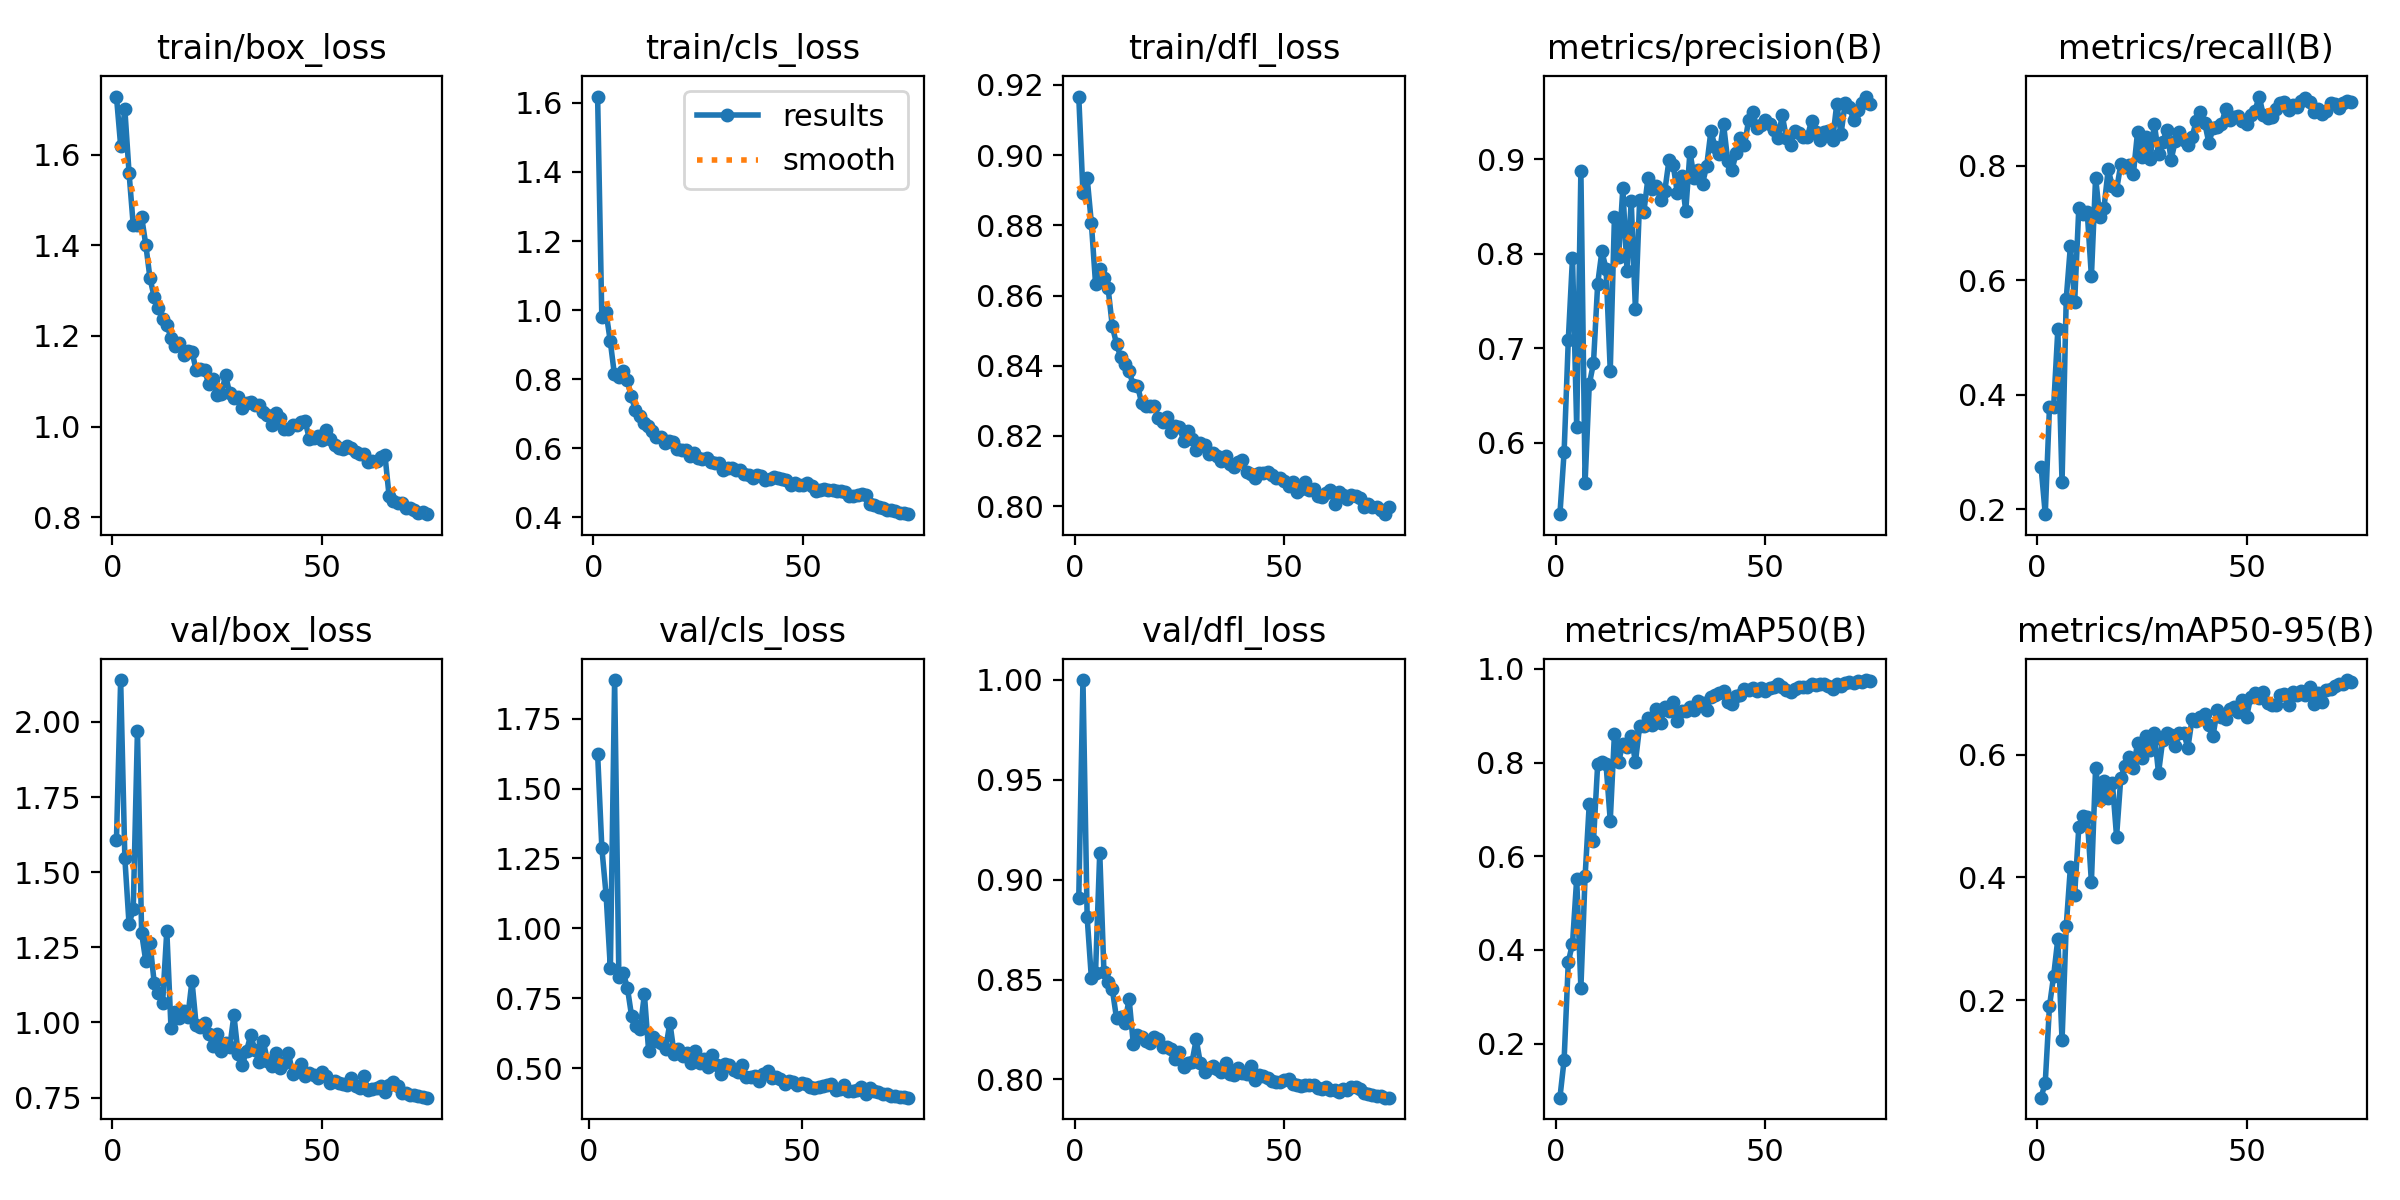

Source data for this figure (header and first rows):
epoch, time, train/box_loss, train/cls_loss, train/dfl_loss, metrics/precision(B), metrics/recall(B), metrics/mAP50(B), metrics/mAP50-95(B), val/box_loss, val/cls_loss, val/dfl_loss, lr/pg0, lr/pg1, lr/pg2
1, 17.96, 1.728, 1.619, 0.9167, 0.5244, 0.2737, 0.08433, 0.04086, 1.608, inf, 0.8906, 0.07037, 0.003292, 0.003292
2, 34.02, 1.619, 0.9804, 0.8892, 0.5901, 0.191, 0.1648, 0.06559, 2.139, 1.625, 0.9999, 0.04029, 0.006538, 0.006538
3, 49.92, 1.7, 0.9939, 0.8935, 0.7089, 0.3777, 0.3745, 0.1897, 1.546, 1.286, 0.8812, 0.01011, 0.009695, 0.009695
4, 65.6, 1.56, 0.9114, 0.8807, 0.7957, 0.379, 0.4131, 0.2397, 1.327, 1.119, 0.8509, 0.009604, 0.009604, 0.009604
5, 81.15, 1.444, 0.8135, 0.8634, 0.6169, 0.514, 0.5521, 0.3, 1.378, 0.8563, 0.8535, 0.009472, 0.009472, 0.009472
6, 96.86, 1.444, 0.8061, 0.8675, 0.8873, 0.247, 0.3189, 0.1347, 1.97, 1.888, 0.9135, 0.00934, 0.00934, 0.00934
7, 112.8, 1.463, 0.8247, 0.8649, 0.5576, 0.5673, 0.5567, 0.321, 1.297, 0.8257, 0.8539, 0.009208, 0.009208, 0.009208
8, 128.1, 1.4, 0.797, 0.862, 0.6618, 0.6601, 0.7123, 0.4173, 1.203, 0.8416, 0.8488, 0.009076, 0.009076, 0.009076
9, 143.3, 1.327, 0.7518, 0.8512, 0.6841, 0.5612, 0.6321, 0.3714, 1.265, 0.7873, 0.8452, 0.008944, 0.008944, 0.008944
10, 158.5, 1.286, 0.7094, 0.8463, 0.7678, 0.7268, 0.7963, 0.482, 1.131, 0.6851, 0.8306, 0.008812, 0.008812, 0.008812
11, 173.8, 1.262, 0.6941, 0.8424, 0.8022, 0.7164, 0.8018, 0.5, 1.097, 0.6505, 0.8311, 0.00868, 0.00868, 0.00868
12, 189.4, 1.237, 0.6735, 0.8404, 0.784, 0.7198, 0.7962, 0.4984, 1.066, 0.6386, 0.8284, 0.008548, 0.008548, 0.008548
13, 204.4, 1.224, 0.6633, 0.8386, 0.6763, 0.6066, 0.6762, 0.3929, 1.305, 0.7638, 0.8404, 0.008416, 0.008416, 0.008416
14, 219.9, 1.196, 0.6488, 0.8344, 0.8387, 0.7789, 0.8618, 0.5789, 0.9818, 0.5606, 0.8177, 0.008284, 0.008284, 0.008284
15, 236, 1.179, 0.6327, 0.8344, 0.7968, 0.7106, 0.802, 0.5269, 1.034, 0.6107, 0.8222, 0.008152, 0.008152, 0.008152
16, 252.1, 1.184, 0.632, 0.8293, 0.8692, 0.7263, 0.84, 0.557, 1.015, 0.5956, 0.8213, 0.00802, 0.00802, 0.00802
17, 268.1, 1.158, 0.6158, 0.8286, 0.7817, 0.7934, 0.8328, 0.529, 1.04, 0.5881, 0.8195, 0.007888, 0.007888, 0.007888
18, 284, 1.166, 0.6196, 0.8285, 0.8553, 0.7642, 0.8562, 0.5544, 1.018, 0.5693, 0.8183, 0.007756, 0.007756, 0.007756
19, 299.8, 1.165, 0.6167, 0.8286, 0.741, 0.7575, 0.8009, 0.4668, 1.138, 0.6624, 0.8214, 0.007624, 0.007624, 0.007624
20, 315, 1.124, 0.5962, 0.8251, 0.8563, 0.8025, 0.8774, 0.562, 0.9912, 0.5505, 0.8201, 0.007492, 0.007492, 0.007492
21, 330.1, 1.127, 0.5939, 0.8239, 0.8438, 0.7973, 0.8773, 0.5823, 0.9845, 0.5682, 0.8163, 0.00736, 0.00736, 0.00736
22, 345.2, 1.126, 0.594, 0.8253, 0.8801, 0.8013, 0.8961, 0.5966, 0.9989, 0.5438, 0.8161, 0.007228, 0.007228, 0.007228
23, 360, 1.093, 0.5766, 0.821, 0.8685, 0.7856, 0.8808, 0.578, 0.9616, 0.5534, 0.8154, 0.007096, 0.007096, 0.007096
24, 376.5, 1.104, 0.5846, 0.8228, 0.8717, 0.8588, 0.9143, 0.619, 0.9224, 0.5185, 0.8104, 0.006964, 0.006964, 0.006964
25, 393.1, 1.071, 0.5722, 0.8226, 0.8569, 0.8151, 0.8854, 0.5944, 0.9627, 0.5615, 0.8137, 0.006832, 0.006832, 0.006832
26, 408.2, 1.072, 0.568, 0.8186, 0.866, 0.8507, 0.9195, 0.6307, 0.9056, 0.517, 0.8065, 0.0067, 0.0067, 0.0067
27, 423.6, 1.113, 0.5706, 0.8214, 0.8987, 0.8119, 0.9093, 0.6087, 0.93, 0.5309, 0.8085, 0.006568, 0.006568, 0.006568
28, 439.3, 1.074, 0.5585, 0.8192, 0.894, 0.8723, 0.9303, 0.6357, 0.9166, 0.5045, 0.8088, 0.006436, 0.006436, 0.006436
29, 454.6, 1.064, 0.5569, 0.816, 0.8637, 0.8213, 0.8888, 0.5704, 1.024, 0.5461, 0.82, 0.006304, 0.006304, 0.006304
30, 469.9, 1.066, 0.5578, 0.818, 0.8816, 0.8413, 0.9097, 0.6239, 0.8953, 0.5126, 0.808, 0.006172, 0.006172, 0.006172
31, 484.8, 1.041, 0.5359, 0.8174, 0.8447, 0.8623, 0.9091, 0.6356, 0.859, 0.4789, 0.8036, 0.00604, 0.00604, 0.00604
32, 499.9, 1.052, 0.5417, 0.8148, 0.9078, 0.8099, 0.918, 0.6318, 0.9045, 0.5144, 0.8059, 0.005908, 0.005908, 0.005908
33, 515.4, 1.055, 0.5424, 0.815, 0.8796, 0.8438, 0.9127, 0.6146, 0.9579, 0.5112, 0.8069, 0.005776, 0.005776, 0.005776
34, 530.5, 1.048, 0.5378, 0.8142, 0.8889, 0.8588, 0.9319, 0.636, 0.9076, 0.492, 0.8053, 0.005644, 0.005644, 0.005644
35, 545.7, 1.048, 0.5349, 0.813, 0.8741, 0.8451, 0.927, 0.6358, 0.8693, 0.4848, 0.8035, 0.005512, 0.005512, 0.005512
36, 560.9, 1.032, 0.5244, 0.8143, 0.893, 0.8356, 0.913, 0.6112, 0.9368, 0.5113, 0.8082, 0.00538, 0.00538, 0.00538
37, 575.9, 1.025, 0.521, 0.812, 0.9297, 0.8505, 0.94, 0.6589, 0.8719, 0.4691, 0.8029, 0.005248, 0.005248, 0.005248
38, 591.5, 1.003, 0.5131, 0.8111, 0.9122, 0.8779, 0.9433, 0.6546, 0.8545, 0.4686, 0.8024, 0.005116, 0.005116, 0.005116
39, 606.6, 1.029, 0.5226, 0.8127, 0.9054, 0.8937, 0.9495, 0.6615, 0.8988, 0.4701, 0.8058, 0.004984, 0.004984, 0.004984
40, 622.3, 1.019, 0.519, 0.8131, 0.9372, 0.8753, 0.9532, 0.666, 0.8491, 0.4548, 0.8034, 0.004852, 0.004852, 0.004852
41, 638.3, 0.9957, 0.5085, 0.8097, 0.8982, 0.84, 0.93, 0.6479, 0.8664, 0.477, 0.8027, 0.00472, 0.00472, 0.00472
42, 654.1, 0.9951, 0.5112, 0.8091, 0.8879, 0.8652, 0.9257, 0.6315, 0.8996, 0.4892, 0.8068, 0.004588, 0.004588, 0.004588
43, 670.5, 1.004, 0.5162, 0.8081, 0.9063, 0.8682, 0.943, 0.6727, 0.8277, 0.4634, 0.7996, 0.004456, 0.004456, 0.004456
44, 686.5, 1.003, 0.5129, 0.8093, 0.9218, 0.872, 0.9433, 0.6621, 0.8413, 0.4664, 0.8023, 0.004324, 0.004324, 0.004324
45, 701.9, 1.01, 0.5113, 0.8094, 0.9145, 0.8993, 0.9563, 0.659, 0.8619, 0.4602, 0.802, 0.004192, 0.004192, 0.004192
46, 716.6, 1.011, 0.5063, 0.8099, 0.9416, 0.8797, 0.9557, 0.6756, 0.8206, 0.4441, 0.8006, 0.00406, 0.00406, 0.00406
47, 731.6, 0.972, 0.4933, 0.809, 0.9496, 0.885, 0.9595, 0.6783, 0.8309, 0.4533, 0.7992, 0.003928, 0.003928, 0.003928
48, 746.5, 0.975, 0.4973, 0.808, 0.9323, 0.8869, 0.9534, 0.6697, 0.826, 0.4504, 0.7987, 0.003796, 0.003796, 0.003796
49, 761.3, 0.9786, 0.4918, 0.8081, 0.9362, 0.8782, 0.9591, 0.6888, 0.8164, 0.4388, 0.7988, 0.003664, 0.003664, 0.003664
50, 776.3, 0.9696, 0.493, 0.8071, 0.9417, 0.872, 0.9535, 0.6625, 0.8345, 0.4479, 0.7995, 0.003532, 0.003532, 0.003532
51, 791.4, 0.9931, 0.4998, 0.8056, 0.9368, 0.8892, 0.9601, 0.6947, 0.8202, 0.4444, 0.8, 0.0034, 0.0034, 0.0034
52, 806.2, 0.9732, 0.4897, 0.807, 0.9306, 0.8963, 0.9624, 0.7008, 0.7979, 0.431, 0.7979, 0.003268, 0.003268, 0.003268
53, 820.9, 0.9591, 0.4759, 0.8042, 0.922, 0.9208, 0.967, 0.692, 0.8043, 0.4293, 0.7974, 0.003136, 0.003136, 0.003136
54, 835.7, 0.9522, 0.4785, 0.805, 0.9461, 0.8878, 0.9617, 0.7023, 0.7969, 0.4309, 0.7966, 0.003004, 0.003004, 0.003004
55, 850.7, 0.9498, 0.4806, 0.8069, 0.9222, 0.884, 0.9541, 0.6844, 0.7966, 0.4341, 0.7972, 0.002872, 0.002872, 0.002872
56, 865.6, 0.9569, 0.478, 0.8045, 0.9153, 0.8853, 0.9505, 0.6809, 0.7908, 0.4391, 0.7972, 0.00274, 0.00274, 0.00274
57, 880.4, 0.952, 0.4793, 0.8048, 0.9293, 0.8993, 0.9579, 0.6805, 0.8164, 0.4422, 0.7973, 0.002608, 0.002608, 0.002608
58, 895.1, 0.9429, 0.4748, 0.8029, 0.9277, 0.9099, 0.961, 0.6981, 0.7885, 0.4213, 0.7956, 0.002476, 0.002476, 0.002476
59, 909.8, 0.9392, 0.4742, 0.8025, 0.9237, 0.9119, 0.9614, 0.6987, 0.7817, 0.4243, 0.795, 0.002344, 0.002344, 0.002344
60, 924.8, 0.9397, 0.4722, 0.8038, 0.9235, 0.898, 0.9608, 0.6817, 0.8206, 0.4401, 0.7965, 0.002212, 0.002212, 0.002212
... 15 more rows
